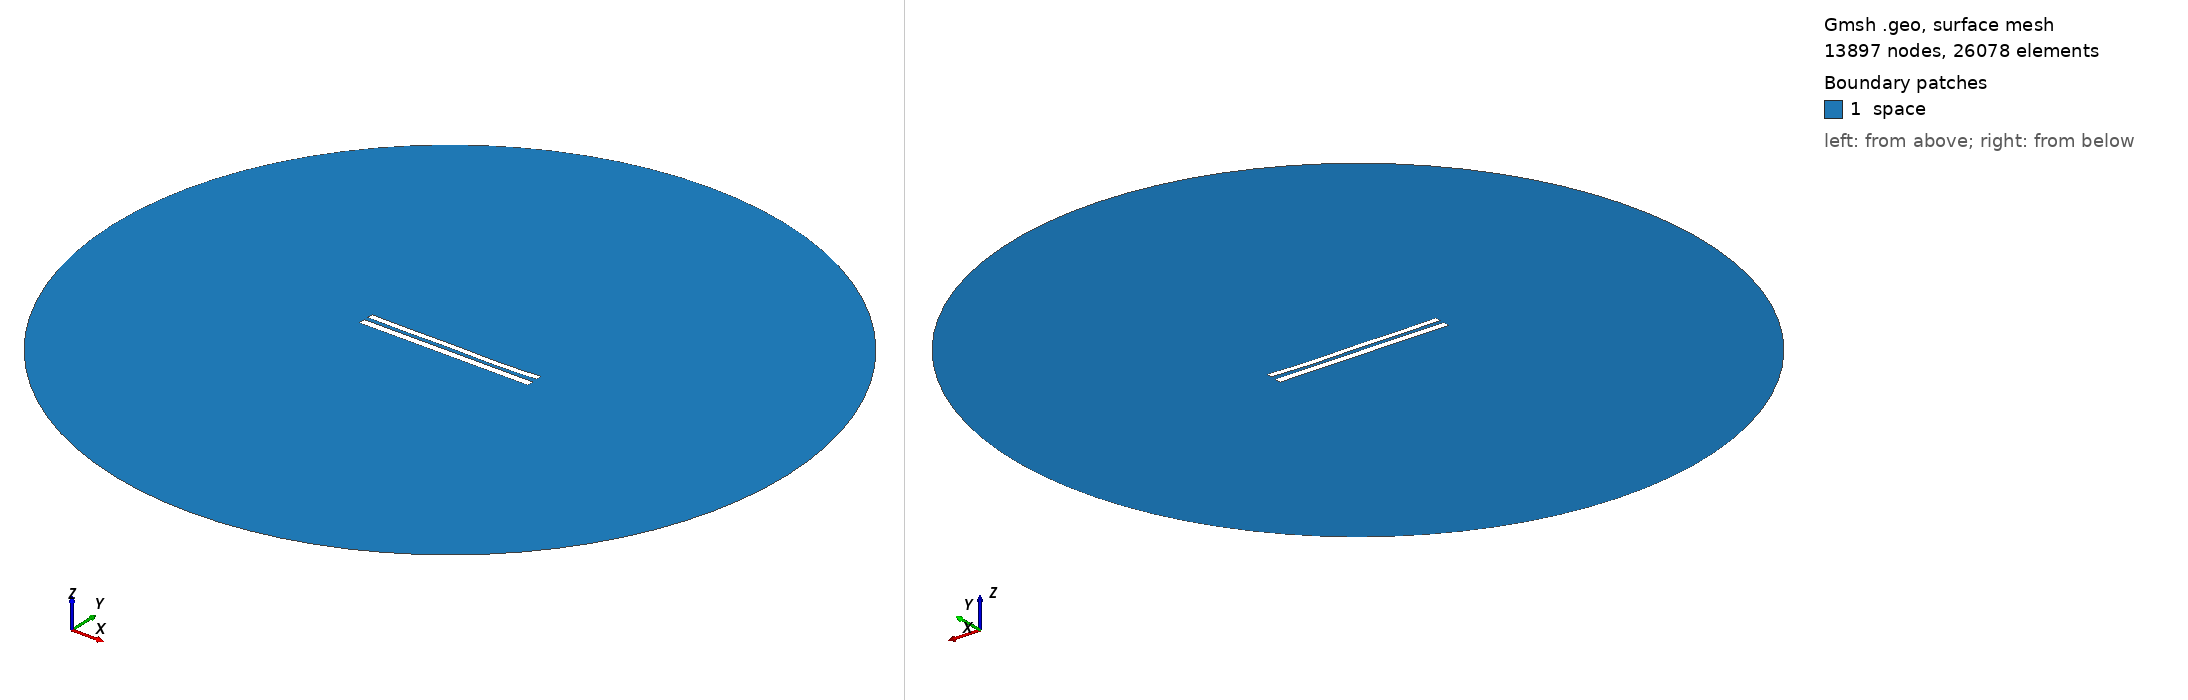

Gmsh geometry script, surface-meshed: 13897 nodes, 26078 surface elements. Boundary patches (legend numbers): 1 space. Left view from above one corner, right view from below the opposite corner. Legend entries are the model's physical surfaces. The drawing asked Gmsh for element sizes between 1% and 20% of the model's largest extent; the script's own settings can give other sizes.

=== 8891.geo (drawn) ===
//---------------------------------------
// Geometry kernel
//---------------------------------------

SetFactory("OpenCASCADE");



//---------------------------------------
// Parameters of the geometry
//---------------------------------------

// Overetch of the upper plate
overetch = 0.25;

// Distance between the plates
distance = 2.5;

// Discretization over the x axis (for the deformation)
nx = 50; 

// Length of the plate
L = 100 - overetch; 

// Number of modes
n = 4; 

// 1st mode coefficient
coeff(1) = -0.075;
beta(1) = 0.596864 * 3.1415926535 / L;

// 2nd mode coefficient
coeff(2) = -0.15;
beta(2) = 1.49418 * 3.1415926535 / L;

// 3rd mode coefficient
coeff(3) = 0.07499999999999998;
beta(3) = 2.50025 * 3.1415926535 / L;

// 4th mode coefficient
coeff(4) = -0.15;
beta(4) = 3.49999 * 3.1415926535 / L;



//---------------------------------------
// Upper plate (deformed rectangle)
//---------------------------------------

// Coordiantes of the upper plate
xmin = -50;
xmax = 50 - overetch;

// Height of the upper plate
yheight = 4 - 2 * overetch;

// Indexes of the points
UpperID[] = {};
LowerID[] = {};
LeftID[] = {};
RightID[] = {};

// Point index
p = 1;

// Horizontal edges
For i In {1:nx}
    x = xmin + (i-1)*(xmax - xmin)/(nx-1);

    y_bottom = distance / 2 + overetch;
    For j In {1:n}
        C = (Cosh(beta(j)*L) + Cos(beta(j)*L)) / (Sinh(beta(j)*L) + Sin(beta(j)*L));
        y_bottom  = y_bottom + coeff(j) * (Cosh(beta(j)*(x+50)) - Cos(beta(j)*(x+50)) - C * (Sinh(beta(j)*(x+50)) - Sin(beta(j)*(x+50))));
    EndFor

    y_top = y_bottom + yheight;

    Point(p) = {x, y_top, 0, 1.0};
    UpperID[i] = p;
    p = p + 1;

    Point(p) = {x, y_bottom, 0, 1.0};
    LowerID[i] = p;
    p = p + 1;
EndFor

// Create point lists
UpperPts[] = {}; LowerPts[] = {};
For i In {1:nx}
  UpperPts[] += {UpperID[i]};
  LowerPts[] += {LowerID[i]};
EndFor

// Build splines
Spline(1) = {UpperPts[]};
Spline(2) = {LowerPts[]};
Line(3) = {LowerPts[nx-1], UpperPts[nx-1]};
Line(4) = {LowerPts[0], UpperPts[0]};

// Build the plane surface
Curve Loop(1) = {2, 3, -1, -4};
Plane Surface(1) = {1};



//---------------------------------------
// Lower plate (rectangle)
//---------------------------------------

// Vertices
Point(1001) = {-50, -1, 0, 1.0};
Point(1002) = { 50, -1, 0, 1.0};
Point(1003) = { 50,  -5, 0, 1.0};
Point(1004) = {-50,  -5, 0, 1.0};

// Edges
Line(5) = {1001, 1002};
Line(6) = {1002, 1003};
Line(7) = {1003, 1004};
Line(8) = {1004, 1001};

// Plane surface
Line Loop(2) = {5, 6, 7, 8};
Plane Surface(2) = {2}; 



//---------------------------------------
// Outer (fictious) boundary
//---------------------------------------

// Points
Point(1005) = {0, 0, 0};       // Center
Point(1006) = {200, 0, 0};     // Start point
Point(1007) = {0, 200, 0};     // 90 degrees
Point(1008) = {-200, 0, 0};    // 180 degrees
Point(1009) = {0, -200, 0};    // 270 degrees

// Circle arcs (each needs start, center, end)
Circle(9) = {1006, 1005, 1007};
Circle(10) = {1007, 1005, 1008};
Circle(11) = {1008, 1005, 1009};
Circle(12) = {1009, 1005, 1006};

// Plane surface for the entire domain
Curve Loop(3) = {9, 10, 11, 12};
Surface(3) = {3};

// Subtract the plates from the whole domain to obtain the actual domain where we want to solve the equations
BooleanDifference{ Surface{3}; Delete; }{ Surface{1}; Surface{2}; Delete; }




//---------------------------------------
// Transfinite Lines/Curves
//---------------------------------------

// Set the number of points on the boundaries
r = 7;

// Plates
Transfinite Curve {1, 2} = 50*r Using Progression 1;
Transfinite Curve {3, 4} = 2*r Using Progression 1;
Transfinite Line {5, 7} = 50*r Using Progression 1;
Transfinite Line {6, 8} = 2*r Using Progression 1;

// Outer boundary
Transfinite Line {9, 10, 11, 12} = 20 Using Progression 1;



//---------------------------------------
// Physical groups
//---------------------------------------                

// Physical curves (boundaries)
Physical Line("force_segment", 10) = {2};
Physical Line("upper_plate", 11) = {1, 3, 4};
Physical Line("lower_plate", 12) = {5, 6, 7, 8};
Physical Line("boundary", 20) = {9, 10, 11, 12};

// Physical Surfaces
Physical Surface("space", 30) = {3};



//---------------------------------------
// 6. Generate the Mesh
//---------------------------------------

// 2D mesh generation
Mesh 2;
